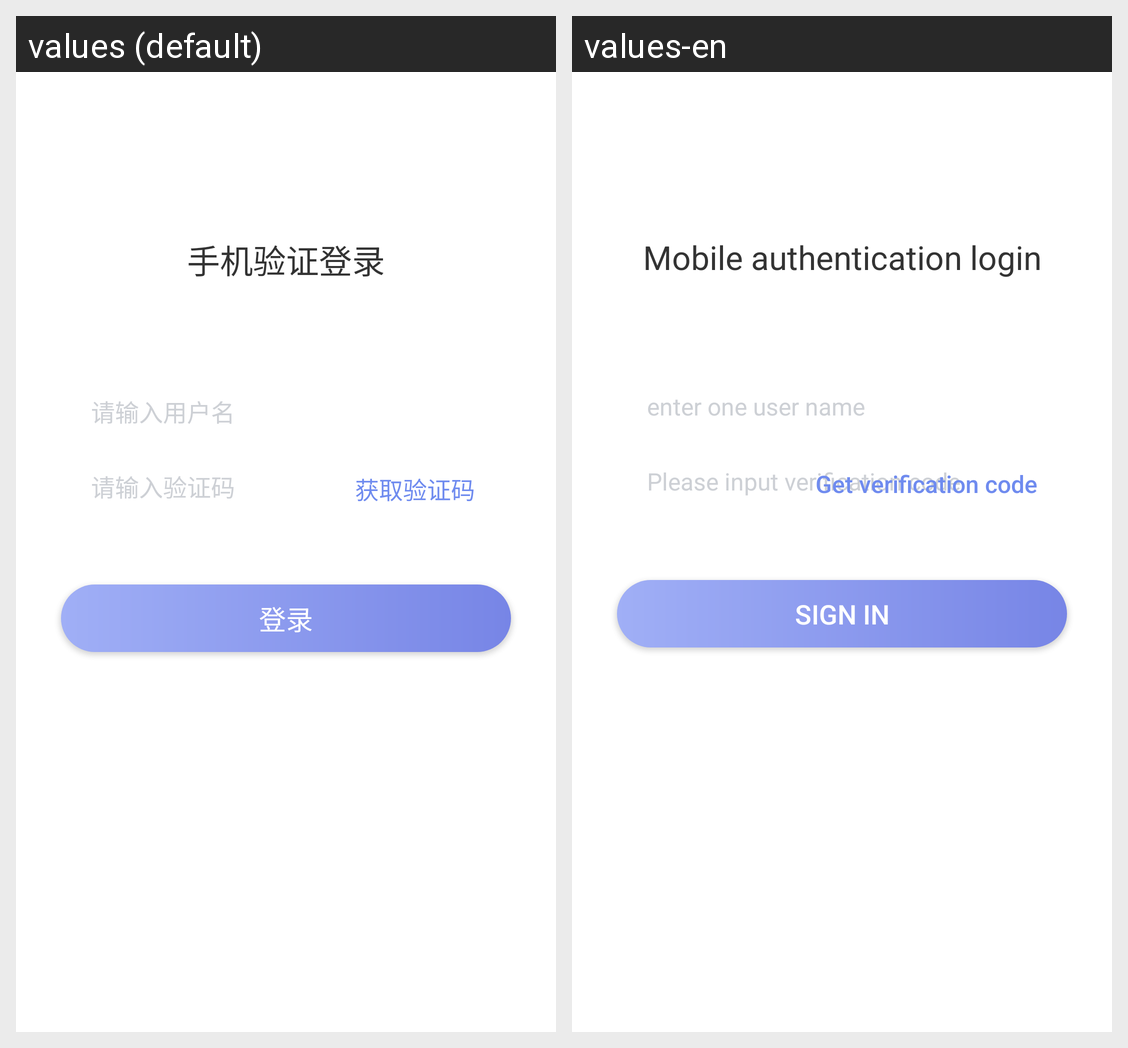

Locale-by-locale string values for the Android screen shown in this grid:
Android screen res/layout/activity_login_phone.xml rendered under 2 locales, left to right: values (default), values-en. Device: Nexus 5 (rendered at 1080×1920; each locale shown at half size, 540×960, under a caption strip naming it); theme AppTheme.
Strings drawn on this screen, with the default value and each locale's value (text and hints the layout hard-codes, and strings that could not be matched under every locale, appear in the picture but are not listed):

phone_login
  values: 手机验证登录
  values-en: Mobile authentication login

please_enter_username
  values: 请输入用户名
  values-en: enter one user name

please_enter_code
  values: 请输入验证码
  values-en: Please input verification code

verification_code
  values: 获取验证码
  values-en: Get verification code

login
  values: 登录
  values-en: Sign in
